Photos from the image-classification dataset "skripsi" in the GitHub repository dedihkurnia/skripsi. Its 12 classes are: gymnocalycium mihanovichii var. filadelfiense, p.leninghausii cv. albispina, Coryphantha laui, Coryphantha laui 22, Echinopsis peruviana, Gymnocalycium baldianum, Gymnocalycium mihanovichii, Mammillaria spinosissima f r, Opuntia microdasys, Parodia leninghausii, Parodia leungsi, Parodia leninghausii albispina.

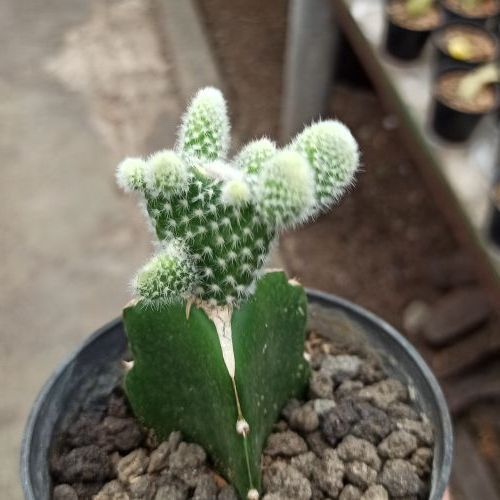
Label: Opuntia microdasys

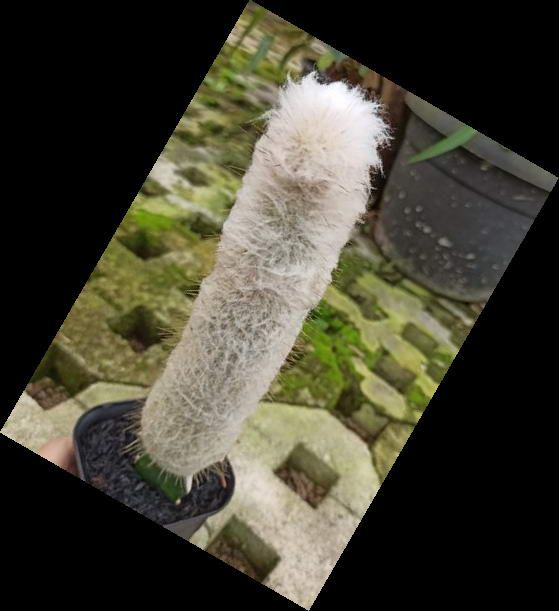
Label: Parodia leninghausii albispina

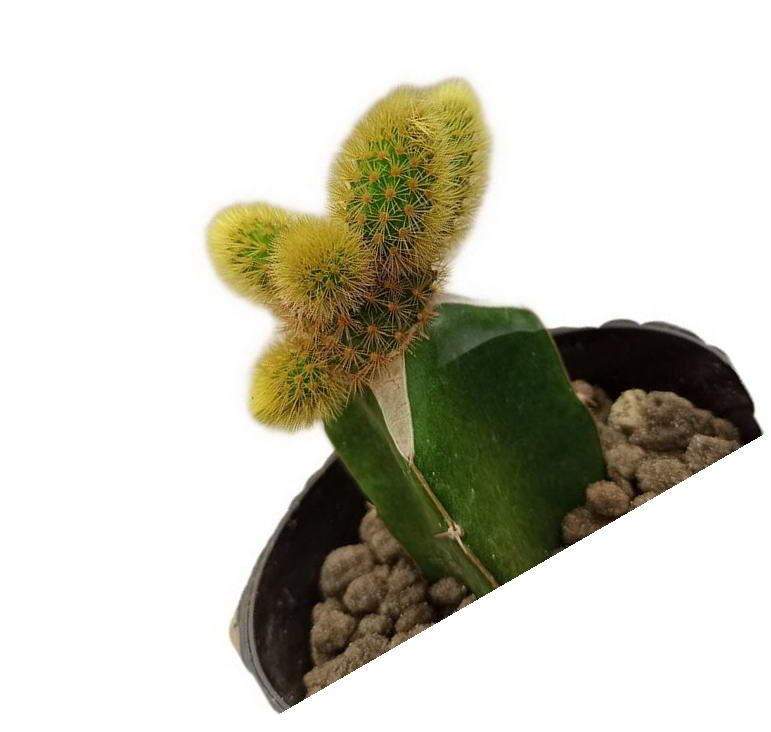
Label: Parodia leninghausii

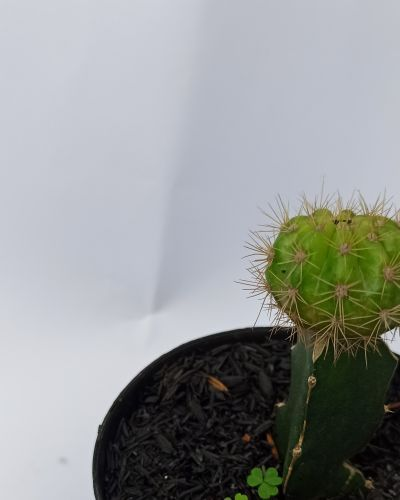
Label: gymnocalycium mihanovichii var. filadelfiense

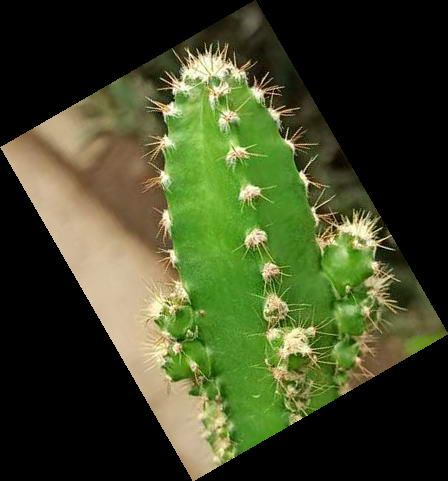
Label: Echinopsis peruviana

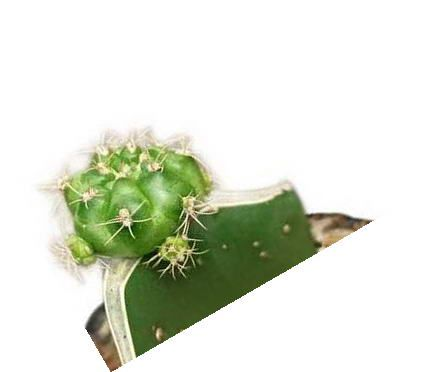
Label: Gymnocalycium baldianum
